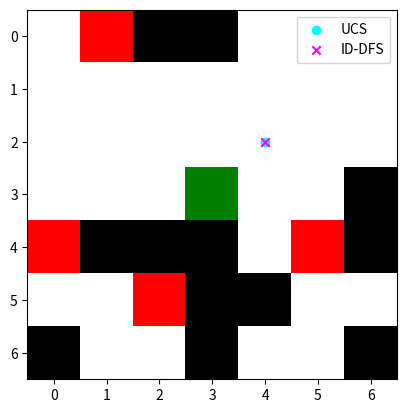
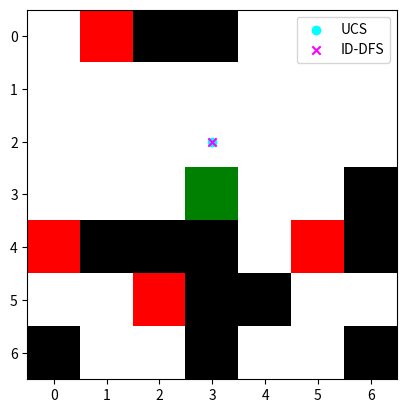
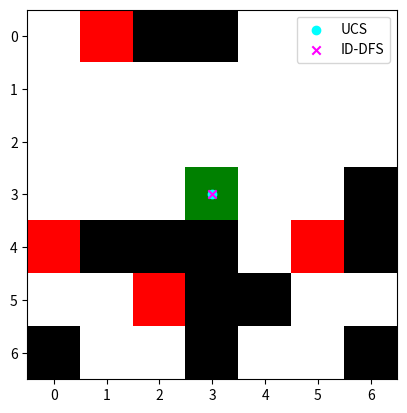

The script that saved these images, in order:

from matplotlib import colors as mcolors  # add this import at the top of your file
import numpy as np
import heapq, time, matplotlib.pyplot as plt
np.random.seed(1)

ACTIONS = {0:(0,-1), 1:(-1,0), 2:(0,1), 3:(1,0)}   # left, up, right, down
ACTION_COST = {0:2,1:4,2:2,3:1}

def generate_asteroid_maze(size=(7,7)):
    n = size[0]*size[1]
    maze = np.zeros(size,int)
    num_ast = int(n*0.25)
    num_enemy = int(n*0.10)
    # place asteroids
    idx = np.random.choice(n,num_ast,replace=False)
    maze[np.unravel_index(idx,size)] = 1
    # place enemies
    free = np.where(maze==0)
    flat = np.ravel_multi_index(free,size)
    eidx = np.random.choice(flat,num_enemy,replace=False)
    maze[np.unravel_index(eidx,size)] = 2
    # start & goal
    freecells = list(zip(*np.where(maze==0)))
    start, goal = np.random.choice(len(freecells),2,replace=False)
    start, goal = freecells[start], freecells[goal]
    maze[goal]=3
    return maze, start, goal

class Enemy:
    def __init__(self, loc, power): self.loc, self.power = loc, power

class Satellite:
    def __init__(self, start, performance, maze, label):
        self.loc=start; self.perf=performance; self.maze=maze
        self.alive=True; self.path=[start]; self.label=label

    def defense(self):
        self.perf*=0.9

def transition(state, act, maze):
    r,c = state; dr,dc = ACTIONS[act]; nr, nc = r+dr, c+dc
    if 0<=nr<maze.shape[0] and 0<=nc<maze.shape[1] and maze[nr,nc]!=1:
        return (nr,nc)
    return state

# ---------- Uniform Cost Search ----------
def uniform_cost(start, goal, maze):
    frontier=[(0,start,[])]
    explored=set()
    while frontier:
        cost,state,path=heapq.heappop(frontier)
        if state==goal: return path
        if state in explored: continue
        explored.add(state)
        for a in ACTIONS:
            ns=transition(state,a,maze)
            if ns!=state:
                heapq.heappush(frontier,(cost+ACTION_COST[a],ns,path+[a]))
    return []

# ---------- Iterative Deepening ----------
def depth_limited(state,goal,maze,path,limit,visited):
    if state==goal: return path
    if limit==0: return None
    visited.add(state)
    for a in ACTIONS:
        ns=transition(state,a,maze)
        if ns not in visited:
            res=depth_limited(ns,goal,maze,path+[a],limit-1,visited)
            if res is not None: return res
    return None

def iterative_deepening(start,goal,maze,maxdepth=50):
    for d in range(maxdepth):
        res=depth_limited(start,goal,maze,[],d,set())
        if res is not None: return res
    return []

# ---------- Simulation ----------
def visualize(maze, sat1, sat2):
    colormap = {0: "white", 1: "black", 2: "red", 3: "green"}
    img = np.zeros((*maze.shape, 3))

    for r in range(maze.shape[0]):
        for c in range(maze.shape[1]):
            img[r, c] = mcolors.to_rgb(colormap[maze[r, c]])

    plt.imshow(img)
    plt.scatter(sat1.loc[1], sat1.loc[0], c='cyan', marker='o', label=sat1.label)
    plt.scatter(sat2.loc[1], sat2.loc[0], c='magenta', marker='x', label=sat2.label)
    plt.legend()
    plt.pause(0.3)
    plt.clf()

def simulate():
    maze,start,goal=generate_asteroid_maze()
    nodes=np.count_nonzero(maze!=1)
    enemies=[Enemy(tuple(pos),np.random.randint(int(0.1*nodes),int(0.4*nodes))) 
             for pos in zip(*np.where(maze==2))]
    s1=Satellite(start,performance=0.5*nodes,maze=maze,label="UCS")
    s2=Satellite(start,performance=0.5*nodes,maze=maze,label="ID-DFS")
    print("Start:",start,"Goal:",goal)
    path1=uniform_cost(start,goal,maze)
    path2=iterative_deepening(start,goal,maze)
    plt.ion()
    for step in range(max(len(path1),len(path2))):
        for sat,path in [(s1,path1),(s2,path2)]:
            if not sat.alive or step>=len(path): continue
            act=path[step]
            sat.loc=transition(sat.loc,act,maze)
            # enemy encounter
            for e in enemies:
                if sat.loc==e.loc:
                    if e.power>=2*sat.perf: sat.alive=False; print(sat.label,"captured!")
                    else: sat.defense()
        visualize(maze,s1,s2)
        if (s1.loc==goal or not s1.alive) and (s2.loc==goal or not s2.alive): break
    plt.ioff()
    print(f"Result UCS: {'alive' if s1.alive else 'dead'} perf={s1.perf:.1f}")
    print(f"Result IDDFS: {'alive' if s2.alive else 'dead'} perf={s2.perf:.1f}")
    if s1.loc==goal and s2.loc!=goal: print("Winner: UCS")
    elif s2.loc==goal and s1.loc!=goal: print("Winner: IDDFS")
    else: print("Draw")

if __name__=="__main__":
    simulate()
